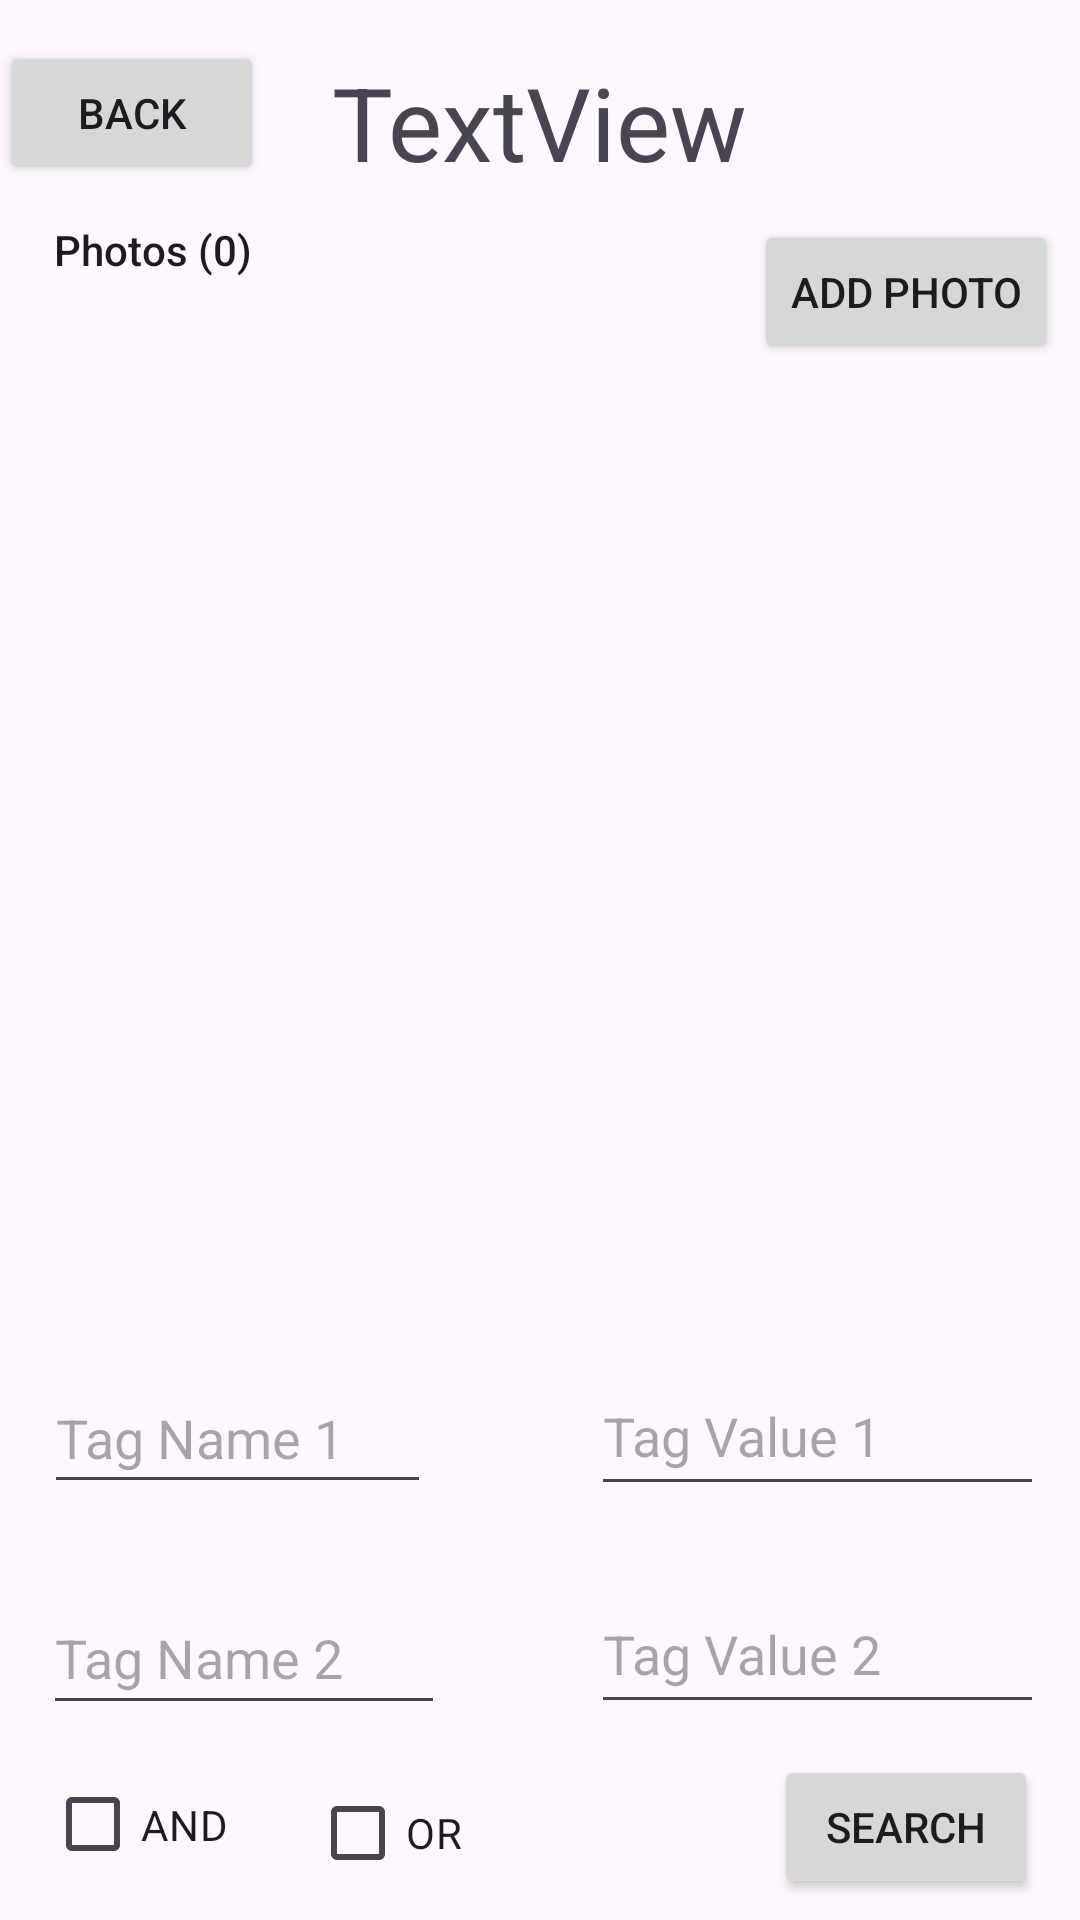

Write the Android layout XML for this screen, with the resource values it uses.
<!-- AndroidManifest.xml: application theme Theme.Androidapp36 -->
<!-- res/layout/activity_photo_list.xml -->
<?xml version="1.0" encoding="utf-8"?>
<androidx.constraintlayout.widget.ConstraintLayout xmlns:android="http://schemas.android.com/apk/res/android"
    xmlns:app="http://schemas.android.com/apk/res-auto"
    xmlns:tools="http://schemas.android.com/tools"
    android:layout_width="match_parent"
    android:layout_height="match_parent"
    tools:context=".Controller.PhotoListController">

    <TextView
        android:id="@+id/CurrAlbumName"
        android:layout_width="144dp"
        android:layout_height="43dp"
        android:text="TextView"
        android:textAppearance="@style/TextAppearance.AppCompat.Display1"
        android:gravity="center"
        app:layout_constraintBottom_toBottomOf="parent"
        app:layout_constraintEnd_toEndOf="parent"
        app:layout_constraintHorizontal_bias="0.498"
        app:layout_constraintStart_toStartOf="parent"
        app:layout_constraintTop_toTopOf="parent"
        app:layout_constraintVertical_bias="0.03" />

    <Button
        android:id="@+id/Back"
        android:layout_width="wrap_content"
        android:layout_height="wrap_content"
        android:text="Back"
        app:layout_constraintBottom_toBottomOf="parent"
        app:layout_constraintEnd_toEndOf="parent"
        app:layout_constraintHorizontal_bias="0.0"
        app:layout_constraintStart_toStartOf="parent"
        app:layout_constraintTop_toTopOf="parent"
        app:layout_constraintVertical_bias="0.023" />


    <Button
        android:id="@+id/addPhoto"
        android:layout_width="wrap_content"
        android:layout_height="wrap_content"
        android:text="Add Photo"
        app:layout_constraintBottom_toBottomOf="parent"
        app:layout_constraintEnd_toEndOf="parent"
        app:layout_constraintHorizontal_bias="0.972"
        app:layout_constraintStart_toStartOf="parent"
        app:layout_constraintTop_toTopOf="parent"
        app:layout_constraintVertical_bias="0.124" />

    <androidx.recyclerview.widget.RecyclerView
        android:id="@+id/PhotoList"
        android:layout_width="390dp"
        android:layout_height="360dp"
        android:layout_marginTop="148dp"
        android:scrollbarStyle="outsideInset"
        android:scrollbars="vertical"
        app:layout_constraintEnd_toEndOf="parent"
        app:layout_constraintStart_toStartOf="parent"
        app:layout_constraintTop_toTopOf="parent" />

    <EditText
        android:id="@+id/TagName"
        android:layout_width="129dp"
        android:layout_height="47dp"
        android:ems="10"
        android:hint="Tag Name 1"
        android:inputType="textPersonName"
        app:layout_constraintBottom_toBottomOf="parent"
        app:layout_constraintEnd_toEndOf="parent"
        app:layout_constraintHorizontal_bias="0.064"
        app:layout_constraintStart_toStartOf="parent"
        app:layout_constraintTop_toTopOf="parent"
        app:layout_constraintVertical_bias="0.766" />

    <Button
        android:id="@+id/Filter"
        android:layout_width="wrap_content"
        android:layout_height="wrap_content"
        android:text="Search"
        app:layout_constraintBottom_toBottomOf="parent"
        app:layout_constraintEnd_toEndOf="parent"
        app:layout_constraintHorizontal_bias="0.949"
        app:layout_constraintStart_toStartOf="parent"
        app:layout_constraintTop_toTopOf="parent"
        app:layout_constraintVertical_bias="0.988" />

    <TextView
        android:id="@+id/totalPhotos"
        android:layout_width="67dp"
        android:layout_height="21dp"
        android:text="Photos (0)"
        android:textAppearance="@style/TextAppearance.AppCompat.Body2"
        app:layout_constraintBottom_toBottomOf="parent"
        app:layout_constraintEnd_toEndOf="parent"
        app:layout_constraintHorizontal_bias="0.061"
        app:layout_constraintStart_toStartOf="parent"
        app:layout_constraintTop_toTopOf="parent"
        app:layout_constraintVertical_bias="0.119" />

    <EditText
        android:id="@+id/TagName2"
        android:layout_width="134dp"
        android:layout_height="48dp"
        android:ems="10"
        android:hint="Tag Name 2"
        android:inputType="text"
        app:layout_constraintBottom_toBottomOf="parent"
        app:layout_constraintEnd_toEndOf="parent"
        app:layout_constraintHorizontal_bias="0.064"
        app:layout_constraintStart_toStartOf="parent"
        app:layout_constraintTop_toTopOf="parent"
        app:layout_constraintVertical_bias="0.89" />

    <CheckBox
        android:id="@+id/andBox"
        android:layout_width="93dp"
        android:layout_height="47dp"
        android:text="AND"
        app:layout_constraintBottom_toBottomOf="parent"
        app:layout_constraintEnd_toEndOf="parent"
        app:layout_constraintHorizontal_bias="0.056"
        app:layout_constraintStart_toStartOf="parent"
        app:layout_constraintTop_toTopOf="parent"
        app:layout_constraintVertical_bias="0.986" />

    <CheckBox
        android:id="@+id/orBox"
        android:layout_width="127dp"
        android:layout_height="44dp"
        android:text="OR"
        app:layout_constraintBottom_toBottomOf="parent"
        app:layout_constraintEnd_toEndOf="parent"
        app:layout_constraintHorizontal_bias="0.443"
        app:layout_constraintStart_toStartOf="parent"
        app:layout_constraintTop_toTopOf="parent"
        app:layout_constraintVertical_bias="0.988" />

    <AutoCompleteTextView
        android:id="@+id/TagVal1"
        android:layout_width="151dp"
        android:layout_height="50dp"
        android:hint="Tag Value 1"
        app:layout_constraintBottom_toBottomOf="parent"
        app:layout_constraintEnd_toEndOf="parent"
        app:layout_constraintHorizontal_bias="0.942"
        app:layout_constraintStart_toStartOf="parent"
        app:layout_constraintTop_toTopOf="parent"
        app:layout_constraintVertical_bias="0.766" />

    <AutoCompleteTextView
        android:id="@+id/TagVal2"
        android:layout_width="151dp"
        android:layout_height="50dp"
        android:hint="Tag Value 2"
        app:layout_constraintBottom_toBottomOf="parent"
        app:layout_constraintEnd_toEndOf="parent"
        app:layout_constraintHorizontal_bias="0.942"
        app:layout_constraintStart_toStartOf="parent"
        app:layout_constraintTop_toTopOf="parent"
        app:layout_constraintVertical_bias="0.889" />

</androidx.constraintlayout.widget.ConstraintLayout>
<!-- resources referenced by this layout -->
<resources>
  <style name="Theme.Androidapp36" parent="Base.Theme.Androidapp36" />
  <style name="Base.Theme.Androidapp36" parent="Theme.Material3.DayNight.NoActionBar">
          
          
      </style>
</resources>
